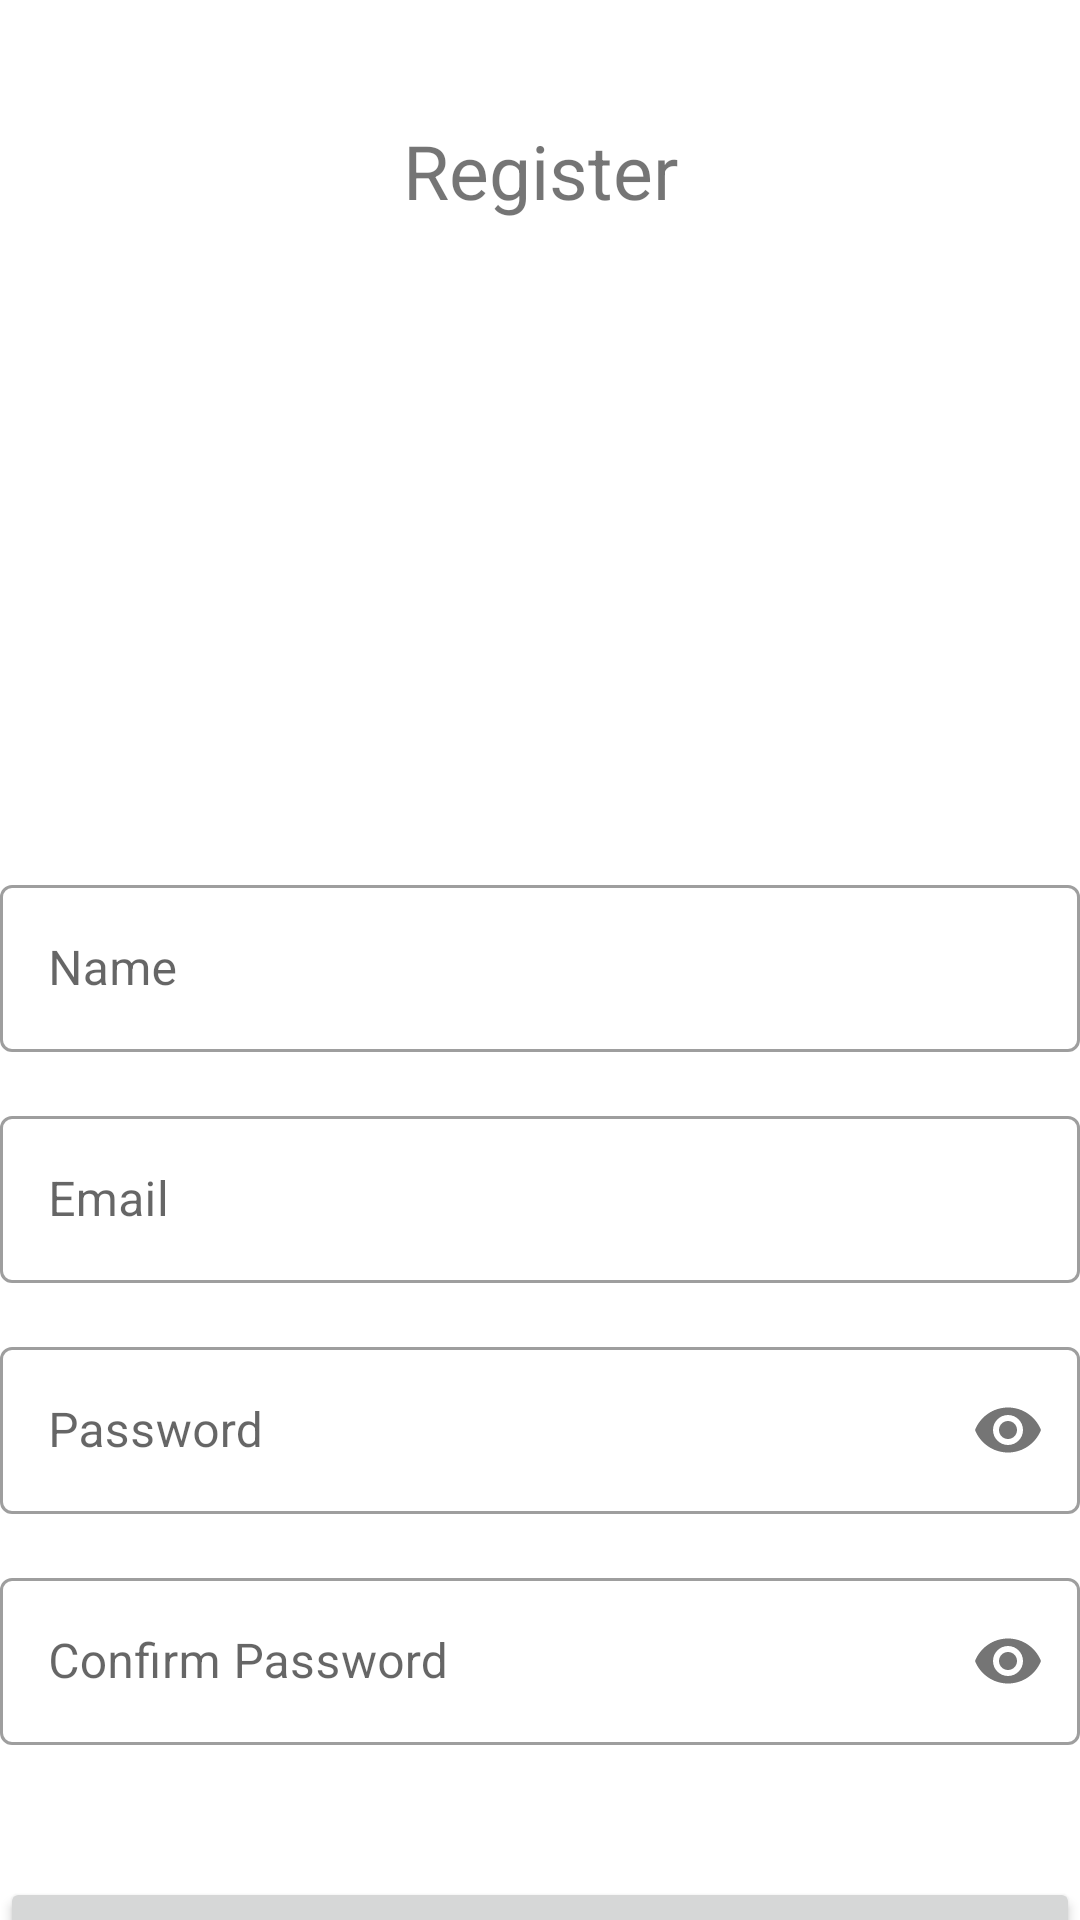

Produce the Android XML layout that renders to this screen, including the resource entries it uses.
<!-- AndroidManifest.xml: application theme Theme.Challenge4 -->
<!-- res/layout/activity_register.xml -->
<?xml version="1.0" encoding="utf-8"?>
<layout xmlns:android="http://schemas.android.com/apk/res/android"
    xmlns:app="http://schemas.android.com/apk/res-auto"
    xmlns:tools="http://schemas.android.com/tools">

    <data>

    </data>

    <androidx.constraintlayout.widget.ConstraintLayout
        android:id="@+id/constraintLayout"
        android:layout_width="match_parent"
        android:layout_height="match_parent"
        tools:context=".MainActivity">

        <TextView
            android:id="@+id/textView1"
            android:layout_width="match_parent"
            android:layout_height="wrap_content"
            android:layout_marginTop="40dp"
            android:gravity="center"
            android:text="@string/text_register"
            android:textSize="25sp"
            app:layout_constraintEnd_toEndOf="parent"
            app:layout_constraintHorizontal_bias="0.0"
            app:layout_constraintStart_toStartOf="parent"
            app:layout_constraintTop_toTopOf="parent" />

        <ImageView
            android:id="@+id/imageView"
            android:layout_width="208dp"
            android:layout_height="200dp"
            app:layout_constraintEnd_toEndOf="parent"
            app:layout_constraintStart_toStartOf="parent"
            app:layout_constraintTop_toBottomOf="@+id/textView1"
            app:srcCompat="@drawable/ic_person" />

        <com.google.android.material.textfield.TextInputLayout
            android:id="@+id/textInputLayoutName"
            style="@style/Widget.MaterialComponents.TextInputLayout.OutlinedBox"
            android:layout_width="match_parent"
            android:layout_height="wrap_content"
            android:layout_marginTop="16dp"
            app:layout_constraintLeft_toLeftOf="parent"
            app:layout_constraintRight_toRightOf="parent"
            app:layout_constraintTop_toBottomOf="@+id/imageView">

            <com.google.android.material.textfield.TextInputEditText
                android:id="@+id/textInputEditTextName"
                android:layout_width="match_parent"
                android:layout_height="wrap_content"
                android:hint="@string/hint_name" />

        </com.google.android.material.textfield.TextInputLayout>

        <com.google.android.material.textfield.TextInputLayout
            android:id="@+id/textInputLayoutEmail"
            style="@style/Widget.MaterialComponents.TextInputLayout.OutlinedBox"
            android:layout_width="match_parent"
            android:layout_height="wrap_content"
            android:layout_marginTop="16dp"
            app:layout_constraintLeft_toLeftOf="parent"
            app:layout_constraintRight_toRightOf="parent"
            app:layout_constraintTop_toBottomOf="@id/textInputLayoutName">

            <com.google.android.material.textfield.TextInputEditText
                android:id="@+id/textInputEditTextEmail"
                android:layout_width="match_parent"
                android:layout_height="wrap_content"
                android:hint="@string/hint_email" />

        </com.google.android.material.textfield.TextInputLayout>

        <com.google.android.material.textfield.TextInputLayout
            android:id="@+id/textInputLayoutPassword"
            style="@style/Widget.MaterialComponents.TextInputLayout.OutlinedBox"
            android:layout_width="match_parent"
            android:layout_height="wrap_content"
            android:layout_marginTop="16dp"
            app:layout_constraintLeft_toLeftOf="parent"
            app:layout_constraintRight_toRightOf="parent"
            app:layout_constraintTop_toBottomOf="@+id/textInputLayoutEmail"
            app:passwordToggleEnabled="true">

            <com.google.android.material.textfield.TextInputEditText
                android:id="@+id/textInputEditTextPassword"
                android:layout_width="match_parent"
                android:layout_height="wrap_content"
                android:hint="@string/hint_password"
                android:inputType="textPassword" />

        </com.google.android.material.textfield.TextInputLayout>

        <com.google.android.material.textfield.TextInputLayout
            android:id="@+id/textInputLayoutConfirmPassword"
            style="@style/Widget.MaterialComponents.TextInputLayout.OutlinedBox"
            android:layout_width="match_parent"
            android:layout_height="wrap_content"
            android:layout_marginTop="16dp"
            app:layout_constraintLeft_toLeftOf="parent"
            app:layout_constraintRight_toRightOf="parent"
            app:layout_constraintTop_toBottomOf="@+id/textInputLayoutPassword"
            app:passwordToggleEnabled="true">

            <com.google.android.material.textfield.TextInputEditText
                android:id="@+id/textInputEditTextConfirmPassword"
                android:layout_width="match_parent"
                android:layout_height="wrap_content"
                android:hint="@string/hint_confirm_password"
                android:inputType="textPassword" />

        </com.google.android.material.textfield.TextInputLayout>

        <Button
            android:id="@+id/btnRegister"
            android:layout_width="match_parent"
            android:layout_height="wrap_content"
            android:layout_marginTop="44dp"
            android:text="@string/text_register"
            app:layout_constraintEnd_toEndOf="parent"
            app:layout_constraintHorizontal_bias="0.0"
            app:layout_constraintStart_toStartOf="parent"
            app:layout_constraintTop_toBottomOf="@+id/textInputLayoutConfirmPassword" />

        <TextView
            android:id="@+id/textViewLoginLink"
            android:layout_width="fill_parent"
            android:layout_height="wrap_content"
            android:gravity="center"
            android:text="Sudah Memiliki Akun? Login"
            app:layout_constraintEnd_toEndOf="parent"
            app:layout_constraintStart_toStartOf="parent"
            app:layout_constraintTop_toBottomOf="@+id/btnRegister" />

    </androidx.constraintlayout.widget.ConstraintLayout>
</layout>
<!-- resources referenced by this layout -->
<resources>
  <string name="hint_confirm_password">Confirm Password</string>
  <string name="hint_email">Email</string>
  <string name="hint_name">Name</string>
  <string name="hint_password">Password</string>
  <string name="text_register">Register</string>
  <style name="Theme.Challenge4" parent="Theme.MaterialComponents.DayNight.DarkActionBar">
          
          <item name="colorPrimary">@color/purple_500</item>
          <item name="colorPrimaryVariant">@color/purple_700</item>
          <item name="colorOnPrimary">@color/white</item>
          
          <item name="colorSecondary">@color/teal_200</item>
          <item name="colorSecondaryVariant">@color/teal_700</item>
          <item name="colorOnSecondary">@color/black</item>
          
          <item name="android:statusBarColor" tools:targetApi="l">?attr/colorPrimaryVariant</item>
          
      </style>
  <color name="purple_500">#FF6200EE</color>
  <color name="purple_700">#FF3700B3</color>
  <color name="white">#FFFFFFFF</color>
  <color name="teal_200">#FF03DAC5</color>
  <color name="teal_700">#FF018786</color>
  <color name="black">#FF000000</color>
</resources>
